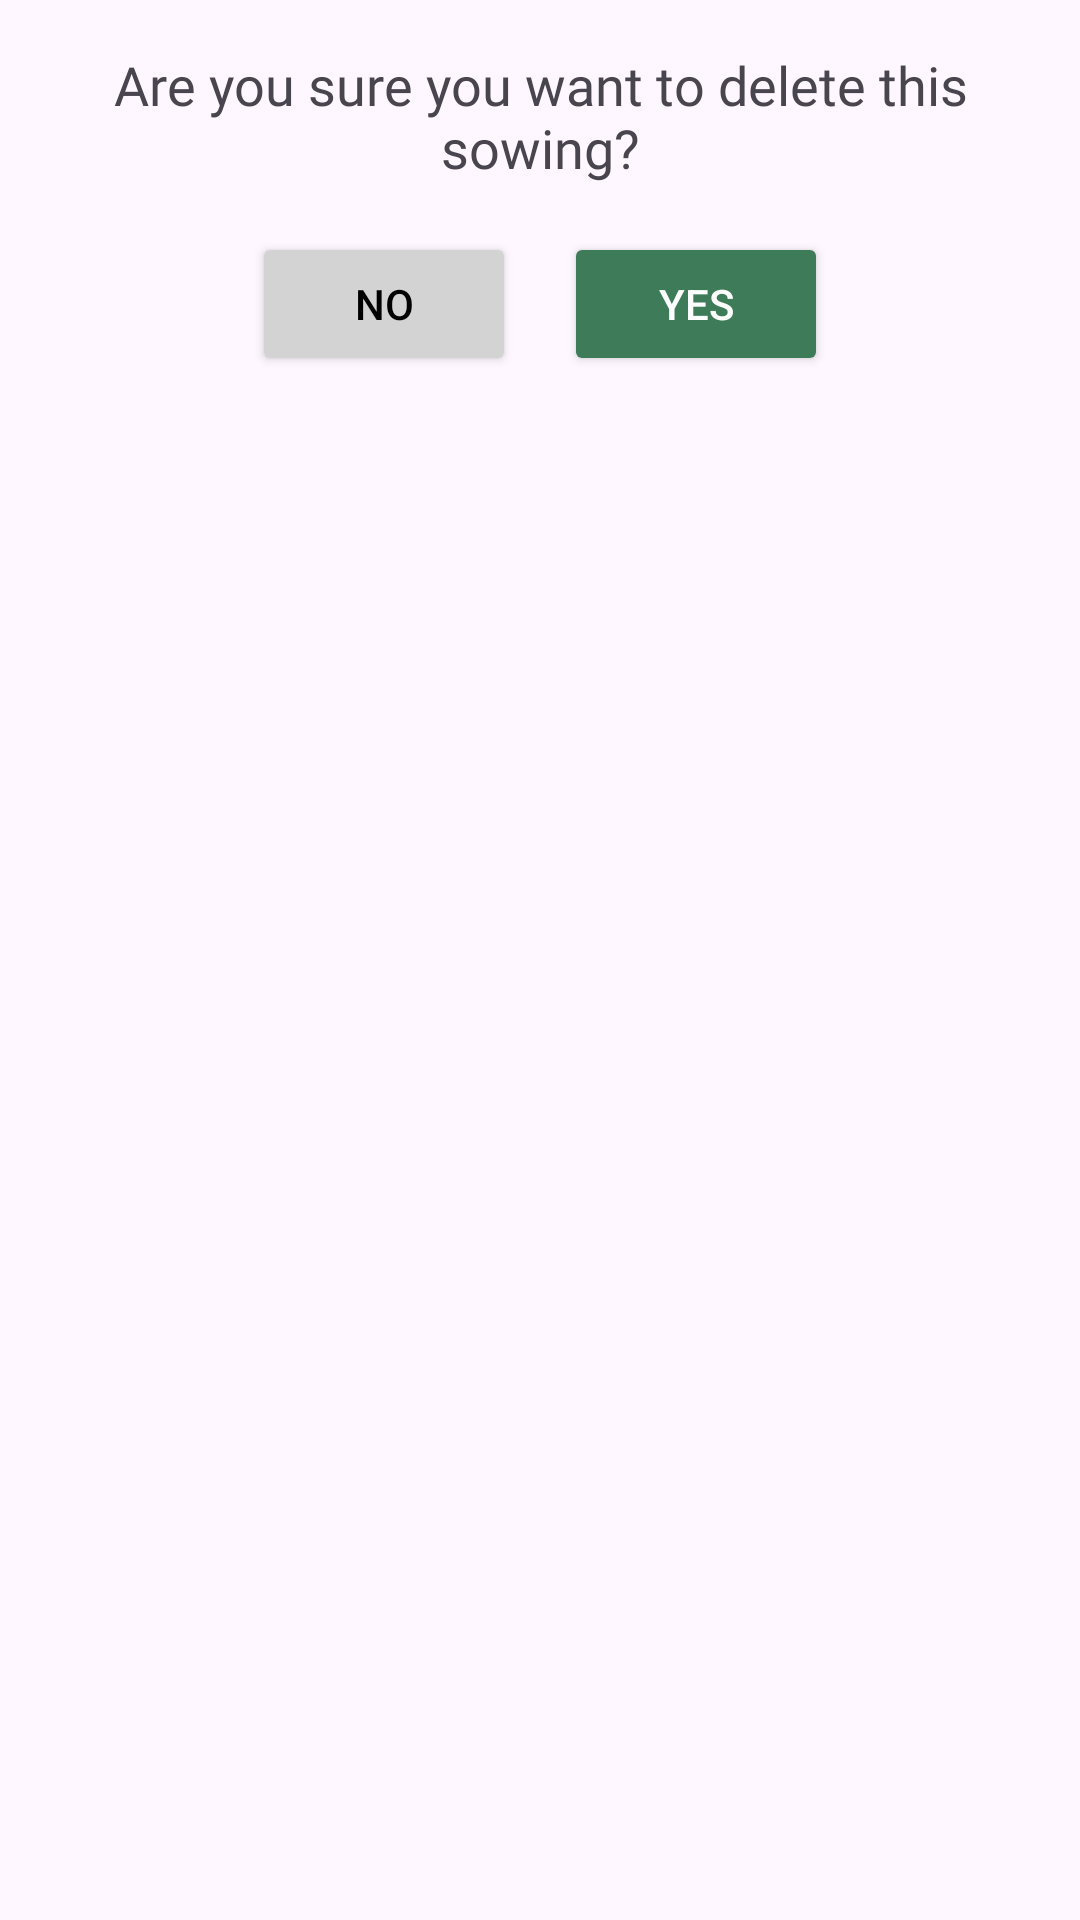

This screen was rendered from an Android layout file. Write that file and the resources it references.
<!-- AndroidManifest.xml: application theme Theme.Warusmart_appmovil_android -->
<!-- res/layout/dialog_delete_sowing.xml -->
<LinearLayout xmlns:android="http://schemas.android.com/apk/res/android"
    android:layout_width="match_parent"
    android:layout_height="wrap_content"
    android:orientation="vertical"
    android:padding="16dp">

    <TextView
        android:layout_width="match_parent"
        android:layout_height="wrap_content"
        android:text="Are you sure you want to delete this sowing?"
        android:gravity="center"
        android:paddingBottom="16dp"
        android:fontFamily="@font/poppins_regular"
        android:textSize="18sp"/>

    <LinearLayout
        android:layout_width="match_parent"
        android:layout_height="wrap_content"
        android:orientation="horizontal"
        android:gravity="center">

        <Button
            android:id="@+id/button_no"
            android:layout_width="wrap_content"
            android:layout_height="wrap_content"
            android:text="No"
            android:backgroundTint="#D3D3D3"
            android:textColor="#000000"
            android:layout_marginEnd="8dp" />

        <Button
            android:id="@+id/button_yes"
            android:layout_width="wrap_content"
            android:layout_height="wrap_content"
            android:text="Yes"
            android:backgroundTint="@color/green"
            android:textColor="#FFFFFF"
            android:layout_marginStart="8dp" />
    </LinearLayout>
</LinearLayout>
<!-- resources referenced by this layout -->
<resources>
  <color name="green">#3E7C59</color>
  <style name="Theme.Warusmart_appmovil_android" parent="Base.Theme.Warusmart_appmovil_android" />
  <style name="Base.Theme.Warusmart_appmovil_android" parent="Theme.Material3.DayNight.NoActionBar">
          
          
      </style>
</resources>
